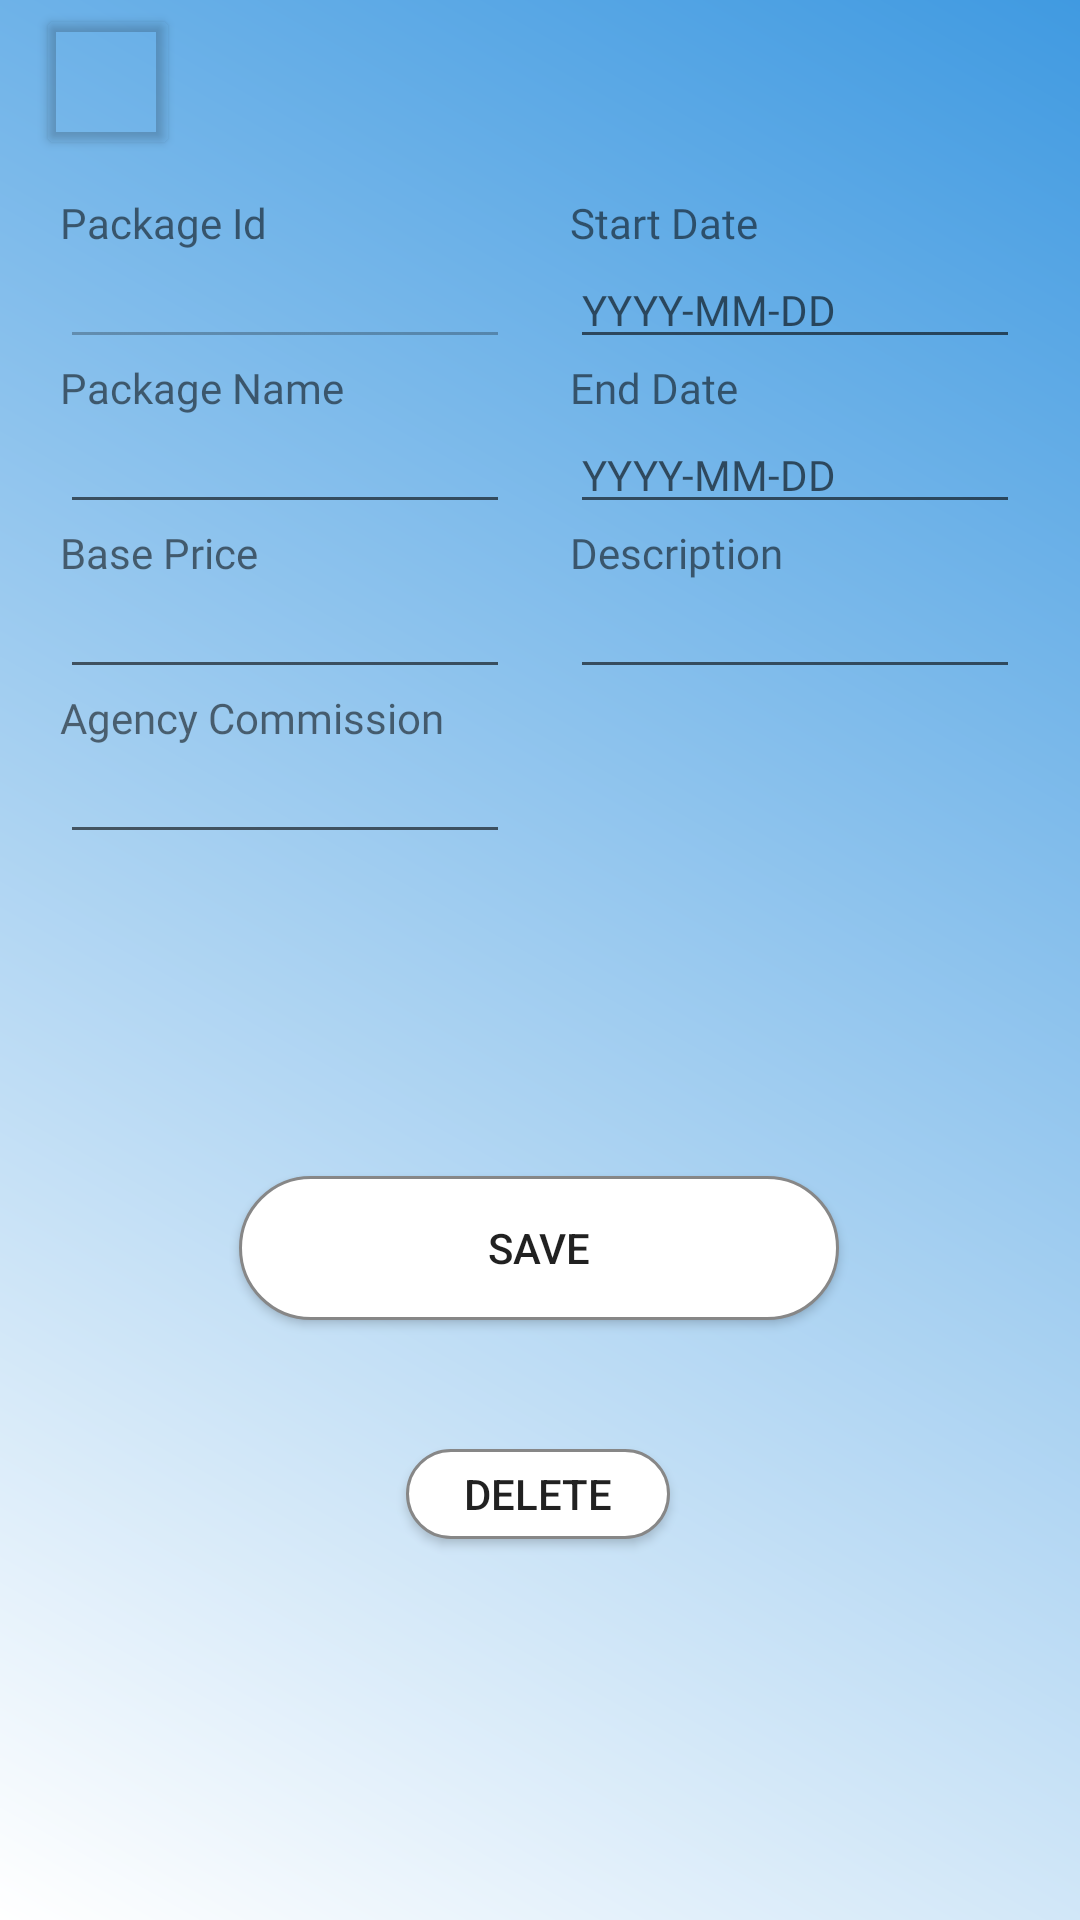

The Android layout XML behind this screen, and the referenced resources:
<!-- AndroidManifest.xml: application theme AppTheme -->
<!-- res/layout/data_view_fragment_package.xml -->
<?xml version="1.0" encoding="utf-8"?>
<androidx.constraintlayout.widget.ConstraintLayout xmlns:android="http://schemas.android.com/apk/res/android"
    xmlns:app="http://schemas.android.com/apk/res-auto"
    xmlns:tools="http://schemas.android.com/tools"
    android:id="@+id/btnReturn"
    android:layout_width="match_parent"
    android:layout_height="match_parent"
    android:background="@drawable/gradient_background"
    tools:context=".ui.travelpackages.PackageDataViewFragment">

    <LinearLayout
        android:id="@+id/linearLayout2"
        android:layout_width="fill_parent"
        android:layout_height="300dp"
        android:layout_margin="10dp"
        android:baselineAligned="false"
        android:orientation="horizontal"
        app:layout_constraintBottom_toBottomOf="parent"
        app:layout_constraintEnd_toEndOf="parent"
        app:layout_constraintStart_toStartOf="parent"
        app:layout_constraintTop_toTopOf="parent"
        app:layout_constraintVertical_bias="0.13999999">

        <LinearLayout
            android:layout_width="0dp"
            android:layout_height="match_parent"
            android:layout_weight="1"
            android:orientation="vertical"
            android:padding="10dp">

            <TextView
                android:id="@+id/lblID"
                android:layout_width="match_parent"
                android:layout_height="wrap_content"
                android:fontFamily="@font/roboto"
                android:labelFor="@id/etPkgId"
                android:text="@string/package_id" />

            <EditText
                android:id="@+id/etPkgId"
                android:layout_width="match_parent"
                android:layout_height="wrap_content"
                android:ems="10"
                android:enabled="false"
                android:fontFamily="@font/roboto"
                android:importantForAutofill="no"
                android:inputType="number"
                android:textSize="14sp" />

            <TextView
                android:id="@+id/textView12"
                android:layout_width="match_parent"
                android:layout_height="wrap_content"
                android:fontFamily="@font/roboto"
                android:labelFor="@id/etPkgName"
                android:text="@string/package_name" />

            <EditText
                android:id="@+id/etPkgName"
                android:layout_width="match_parent"
                android:layout_height="wrap_content"
                android:ems="10"
                android:fontFamily="@font/roboto"
                android:importantForAutofill="no"
                android:inputType="textPersonName"
                android:textSize="14sp" />

            <TextView
                android:id="@+id/textView13"
                android:layout_width="match_parent"
                android:layout_height="wrap_content"
                android:fontFamily="@font/roboto"
                android:labelFor="@id/etPkgBasePrice"
                android:text="@string/base_price" />

            <EditText
                android:id="@+id/etPkgBasePrice"
                android:layout_width="match_parent"
                android:layout_height="wrap_content"
                android:ems="10"
                android:fontFamily="@font/roboto"
                android:importantForAutofill="no"
                android:inputType="numberDecimal"
                android:textSize="14sp" />

            <TextView
                android:id="@+id/textView14"
                android:layout_width="match_parent"
                android:layout_height="wrap_content"
                android:fontFamily="@font/roboto"
                android:labelFor="@id/etPkgAgencyCommission"
                android:text="@string/agency_commission" />

            <EditText
                android:id="@+id/etPkgAgencyCommission"
                android:layout_width="match_parent"
                android:layout_height="wrap_content"
                android:ems="10"
                android:fontFamily="@font/roboto"
                android:importantForAutofill="no"
                android:inputType="numberDecimal"
                android:textSize="14sp" />

        </LinearLayout>

        <LinearLayout
            android:layout_width="0dp"
            android:layout_height="match_parent"
            android:layout_weight="1"
            android:orientation="vertical"
            android:padding="10dp">

            <TextView
                android:id="@+id/textView15"
                android:layout_width="match_parent"
                android:layout_height="wrap_content"
                android:fontFamily="@font/roboto"
                android:text="@string/start_date" />

            <EditText
                android:id="@+id/etPkgStartDate"
                android:layout_width="match_parent"
                android:layout_height="wrap_content"
                android:ems="10"
                android:fontFamily="@font/roboto"
                android:hint="@string/yyyy_mm_dd"
                android:importantForAutofill="no"
                android:inputType="date"
                android:textSize="14sp" />

            <TextView
                android:id="@+id/textView16"
                android:layout_width="match_parent"
                android:layout_height="wrap_content"
                android:fontFamily="@font/roboto"
                android:text="@string/end_date" />

            <EditText
                android:id="@+id/etPkgEndDate"
                android:layout_width="match_parent"
                android:layout_height="wrap_content"
                android:ems="10"
                android:fontFamily="@font/roboto"
                android:hint="@string/yyyy_mm_dd"
                android:importantForAutofill="no"
                android:inputType="date"
                android:textSize="14sp" />

            <TextView
                android:id="@+id/textView17"
                android:layout_width="match_parent"
                android:layout_height="wrap_content"
                android:fontFamily="@font/roboto"
                android:labelFor="@id/etPkgDesc"
                android:text="@string/description" />

            <EditText
                android:id="@+id/etPkgDesc"
                android:layout_width="match_parent"
                android:layout_height="wrap_content"
                android:ems="10"
                android:fontFamily="@font/roboto"
                android:gravity="start|top"
                android:importantForAutofill="no"
                android:inputType="textMultiLine"
                android:textSize="14sp" />

        </LinearLayout>
    </LinearLayout>

    <Button
        android:id="@+id/btnSave"
        android:layout_width="200dp"
        android:layout_height="wrap_content"
        android:background="@drawable/button"
        android:text="@string/save"
        app:layout_constraintBottom_toBottomOf="parent"
        app:layout_constraintEnd_toEndOf="parent"
        app:layout_constraintHorizontal_bias="0.497"
        app:layout_constraintStart_toStartOf="parent"
        app:layout_constraintTop_toBottomOf="@+id/linearLayout2"
        app:layout_constraintVertical_bias="0.157" />

    <Button
        android:id="@+id/btnDelete"
        android:layout_width="wrap_content"
        android:layout_height="30dp"
        android:background="@drawable/button"
        android:text="@string/delete"
        app:layout_constraintBottom_toBottomOf="parent"
        app:layout_constraintEnd_toEndOf="parent"
        app:layout_constraintHorizontal_bias="0.498"
        app:layout_constraintStart_toStartOf="parent"
        app:layout_constraintTop_toBottomOf="@+id/btnSave"
        app:layout_constraintVertical_bias="0.252" />

    <androidx.cardview.widget.CardView
        android:id="@+id/cardBack"
        android:layout_width="40dp"
        android:layout_height="40dp"
        app:cardBackgroundColor="@android:color/transparent"
        app:layout_constraintBottom_toTopOf="@+id/linearLayout2"
        app:layout_constraintEnd_toEndOf="parent"
        app:layout_constraintHorizontal_bias="0.05"
        app:layout_constraintStart_toStartOf="parent"
        app:layout_constraintTop_toTopOf="parent">

        <ImageView
            android:id="@+id/ivBack"
            android:layout_width="40dp"
            android:layout_height="40dp"
            android:contentDescription="@string/back"
            android:src="@drawable/ic_arrow_back_black_18dp" />
    </androidx.cardview.widget.CardView>

</androidx.constraintlayout.widget.ConstraintLayout>
<!-- resources referenced by this layout -->
<resources>
  <!-- drawable button (drawable) -->
  <?xml version="1.0" encoding="utf-8"?>
  <shape xmlns:android="http://schemas.android.com/apk/res/android"
      android:shape="rectangle">
      <corners android:radius="60dp" />
      <padding
          android:bottom="0dp"
          android:left="0dp"
          android:right="0dp"
          android:top="0dp" />
      <size
          android:width="50dp"
          android:height="20dp" />
      <stroke
          android:width="1dp"
          android:color="#878787" />
      <solid android:color="#FFFFFF" />
  </shape>
  <!-- drawable gradient_background (drawable) -->
  <?xml version="1.0" encoding="utf-8"?>
  <shape xmlns:android="http://schemas.android.com/apk/res/android"
      android:shape="rectangle">
      <gradient
          android:angle="45"
          android:endColor="#409AE1"
          android:startColor="#FFFFFF" />
  </shape>
  <string name="agency_commission">Agency Commission</string>
  <string name="back">Back</string>
  <string name="base_price">Base Price</string>
  <string name="delete">Delete</string>
  <string name="description">Description</string>
  <string name="end_date">End Date</string>
  <string name="package_id">Package Id</string>
  <string name="package_name">Package Name</string>
  <string name="save">Save</string>
  <string name="start_date">Start Date</string>
  <string name="yyyy_mm_dd">YYYY-MM-DD</string>
  <style name="AppTheme" parent="Theme.AppCompat.Light.DarkActionBar">
          
          <item name="colorPrimary">@color/colorPrimary</item>
          <item name="colorPrimaryDark">@color/colorPrimaryDark</item>
          <item name="colorAccent">@color/colorAccent</item>
          <item name="android:windowActionBar">false</item>
          <item name="android:windowNoTitle">true</item>
          <item name="actionBarSize">40dp</item>
      </style>
  <color name="colorPrimary">#0085EC</color>
  <color name="colorPrimaryDark">#494949</color>
  <color name="colorAccent">#04259A</color>
</resources>
